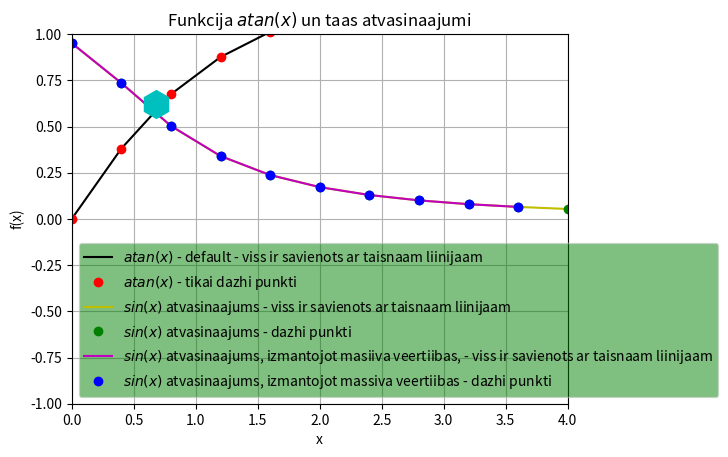

Recreate this plot in Python.
#print(vars())
import sys
sys.path.append('/usr/local/anaconda3/lib/python3.6/site-packages')
#print(vars())

from numpy import atan, linspace
#print(vars())

def f(x):
    return atan(x)


x = linspace(0,4,11)
#print(vars())

y = f(x)

legend = []
#print(legend)

from matplotlib import pyplot as plt
#print(plt.plot.__doc__)
plt.axis([0, 4, -1, 1])
plt.grid()
plt.xlabel("x")
plt.ylabel("f(x)")
plt.title("Funkcija $atan(x)$ un taas atvasinaajumi")
plt.plot(x,y,"k")
legend.append("$atan(x)$ - default - viss ir savienots ar taisnaam liinijaam")
#print(legend)
plt.plot(x,y,"ro")
legend.append("$atan(x)$ - tikai dazhi punkti")
#print(legend)

N = len(x)
deltax = x[1] - x[0]
derivative = []

for i in range(N):
    temp = (f(x[i] + deltax) - f(x[i])) / deltax
    derivative.append(temp)

plt.plot(x,derivative,"y")
legend.append("$sin(x)$ atvasinaajums - viss ir savienots ar taisnaam liinijaam")
plt.plot(x,derivative,"go")
legend.append("$sin(x)$ atvasinaajums - dazhi punkti")

derivative_through_array = []

for i in range(N-1):
    temp = (y[i+1] - y[i]) / (x[i+1] - x[i])
    derivative_through_array.append(temp)

plt.plot(x[0:N-1],derivative_through_array,"m")
legend.append("$sin(x)$ atvasinaajums, izmantojot masiiva veertiibas, - viss ir savienots ar taisnaam liinijaam")
plt.plot(x[0:N-1],derivative_through_array,"bo")
legend.append("$sin(x)$ atvasinaajums, izmantojot massiva veertiibas - dazhi punkti")

#for i in range(N-2):
    #temp

plt.plot(0.680,0.620,'ch',markersize = 20)
#print(plt.legend.__doc__)
#plt.legend(legend, loc = "upper left")
plt.legend(legend, loc = 3, fancybox=True, framealpha=0.5, facecolor="green")
plt.show()
